Run: headless pygame with SDL's dummy video driver; simulated clock (each Clock.tick advances the game by its frame time, no real sleeping); random seed 0; keys injected as events and as key.get_pressed() state; mouse plan: one left click at the window centre at the start of phase 2, then a move to the lower-right quarter at the start of phase 3.
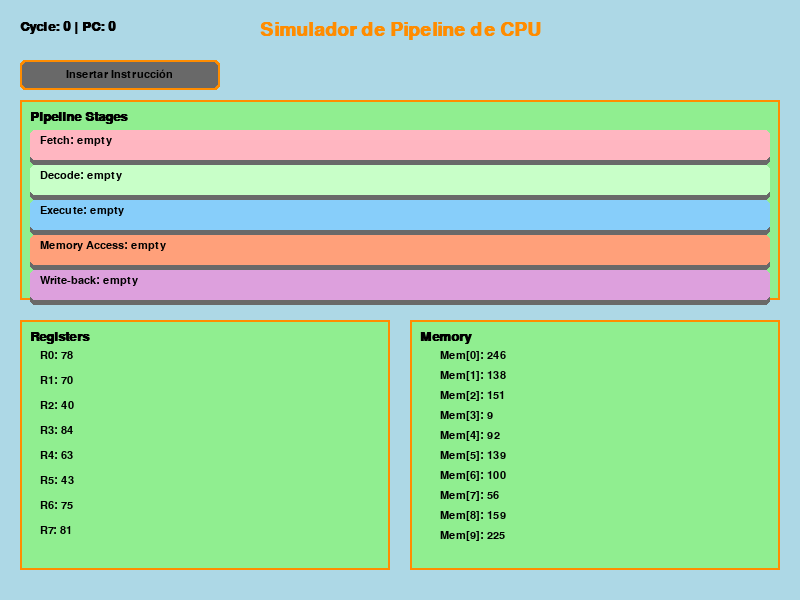
Frame 1 of 4 · flips 1–60 · no input
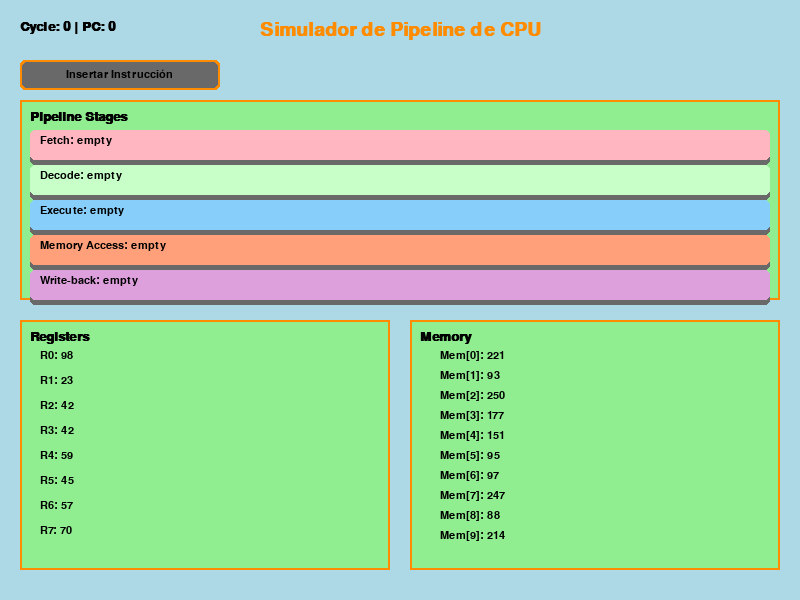
Frame 2 of 4 · flips 61–180 · clicked the window centre · tapped SPACE, RETURN · held RIGHT (→), D
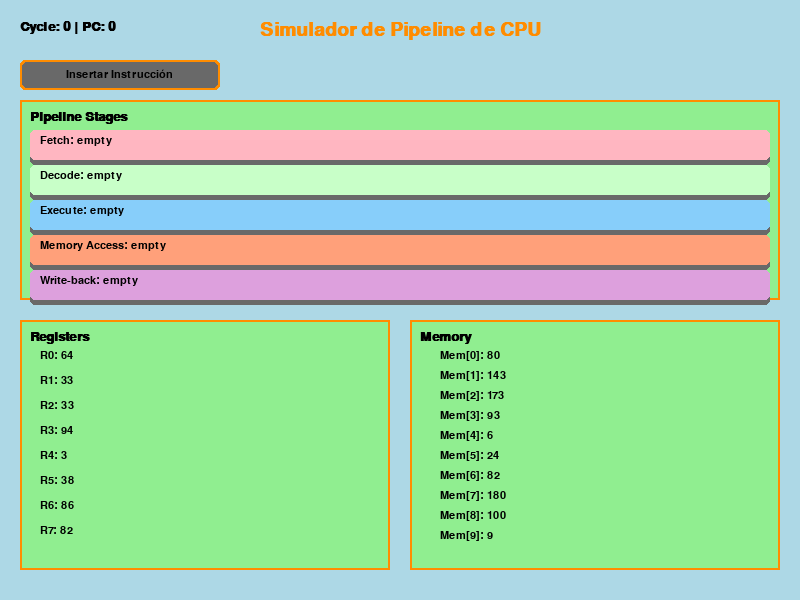
Frame 3 of 4 · flips 181–300 · moved the mouse to the lower-right quarter · held DOWN (↓), S
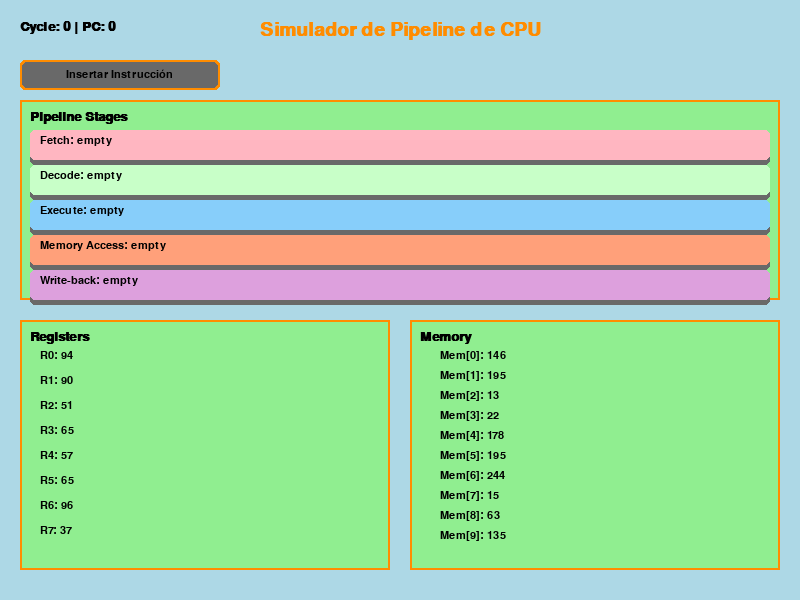
Frame 4 of 4 · flips 301–420 · held LEFT (←), A, UP (↑), W

The pygame program that drew these frames:

import pygame
import sys
import random

class Instruction:
    def __init__(self, name):
        self.name = name

    def __str__(self):
        return self.name

class PipelineStage:
    def __init__(self, name):
        self.name = name
        self.current_instruction = None

    def set_instruction(self, instruction):
        self.current_instruction = instruction

class CPU:
    def __init__(self):
        self.stages = {
            'Fetch': PipelineStage('Fetch'),
            'Decode': PipelineStage('Decode'),
            'Execute': PipelineStage('Execute'),
            'Memory Access': PipelineStage('Memory Access'),
            'Write-back': PipelineStage('Write-back')
        }
        self.registers = {f'R{i}': random.randint(0, 100) for i in range(8)}
        self.memory = Memory()
        self.program_counter = 0
        self.instructions = []
        self.cycle_completed = False
        self.new_instruction_name = ""
        self.input_active = False

    def cycle(self):
        if not self.cycle_completed:
            if self.new_instruction_name:
                new_instruction = Instruction(self.new_instruction_name)
                self.instructions.append(new_instruction)
                self.new_instruction_name = ""

            for stage_name in ['Write-back', 'Memory Access', 'Execute', 'Decode', 'Fetch']:
                current_stage = self.stages[stage_name]
                next_stage = self.stages[stage_name if stage_name == 'Fetch' else list(self.stages.keys())[list(self.stages.keys()).index(stage_name)-1]]
                current_stage.set_instruction(next_stage.current_instruction)

            if self.program_counter < len(self.instructions):
                self.stages['Fetch'].set_instruction(self.instructions[self.program_counter])
                self.program_counter += 1
            else:
                self.stages['Fetch'].set_instruction(None)

            for reg in self.registers:
                self.registers[reg] = random.randint(0, 100)

            for address in range(100):
                self.memory.data[address] = random.randint(0, 255)

            self.cycle_completed = True
        else:
            self.cycle_completed = False
            return False

class Memory:
    def __init__(self):
        self.data = {i: random.randint(0, 255) for i in range(100)}

WINDOW_WIDTH = 800
WINDOW_HEIGHT = 600
BACKGROUND_COLOR = (173, 216, 230)
PANEL_COLOR = (144, 238, 144)
TEXT_COLOR = (0, 0, 0)
HIGHLIGHT_COLOR = (255, 140, 0)
SHADOW_COLOR = (105, 105, 105)
STAGE_COLORS = {
    'Fetch': (255, 182, 193),
    'Decode': (200, 255, 200),
    'Execute': (135, 206, 250),
    'Memory Access': (255, 160, 122),
    'Write-back': (221, 160, 221)
}

pygame.init()
screen = pygame.display.set_mode((WINDOW_WIDTH, WINDOW_HEIGHT))
pygame.display.set_caption('Simulador de Pipeline de CPU Avanzado')

title_font = pygame.font.SysFont('Arial', 28, bold=True)
header_font = pygame.font.SysFont('Arial', 20, bold=True)
normal_font = pygame.font.SysFont('Comic Sans MS', 16)

cpu = CPU()

def draw_panel(x, y, width, height, title):
    pygame.draw.rect(screen, PANEL_COLOR, (x, y, width, height))
    pygame.draw.rect(screen, HIGHLIGHT_COLOR, (x, y, width, height), 2)
    title_surface = header_font.render(title, True, TEXT_COLOR)
    screen.blit(title_surface, (x + 10, y + 10))

def draw_button(x, y, width, height, text):
    pygame.draw.rect(screen, HIGHLIGHT_COLOR, (x, y, width, height), border_radius=5)
    pygame.draw.rect(screen, SHADOW_COLOR, (x+2, y+2, width-4, height-4), border_radius=5)
    button_text = normal_font.render(text, True, TEXT_COLOR)
    text_x = x + (width - button_text.get_width()) // 2
    text_y = y + (height - button_text.get_height()) // 2
    screen.blit(button_text, (text_x, text_y))

def draw_interface():
    draw_button(20, 60, 200, 30, "Insertar Instrucción")
    if cpu.input_active:
        pygame.draw.rect(screen, PANEL_COLOR, (240, 60, 200, 30))
        pygame.draw.rect(screen, HIGHLIGHT_COLOR, (240, 60, 200, 30), 2)
        if len(cpu.new_instruction_name) > 0:
            input_text = normal_font.render(cpu.new_instruction_name, True, TEXT_COLOR)
        else:
            input_text = normal_font.render("Ingrese nombre", True, SHADOW_COLOR)
        screen.blit(input_text, (250, 67))

def draw_pipeline():
    draw_panel(20, 100, WINDOW_WIDTH - 40, 200, "Pipeline Stages")
    y = 130
    for stage in cpu.stages.values():
        color = STAGE_COLORS.get(stage.name, PANEL_COLOR)
        pygame.draw.rect(screen, SHADOW_COLOR, (30, y+5, WINDOW_WIDTH - 60, 30), border_radius=5)
        pygame.draw.rect(screen, color, (30, y, WINDOW_WIDTH - 60, 30), border_radius=5)
        if stage.current_instruction:
            text = normal_font.render(f"{stage.name}: {stage.current_instruction}", True, TEXT_COLOR)
        else:
            text = normal_font.render(f"{stage.name}: empty", True, TEXT_COLOR)
        screen.blit(text, (40, y + 5))
        y += 35

def draw_registers():
    draw_panel(20, 320, (WINDOW_WIDTH - 60) // 2, 250, "Registers")
    y = 350
    for reg, value in cpu.registers.items():
        text = normal_font.render(f"{reg}: {value}", True, TEXT_COLOR)
        screen.blit(text, (40, y))
        y += 25

def draw_memory():
    draw_panel((WINDOW_WIDTH + 20) // 2, 320, (WINDOW_WIDTH - 60) // 2, 250, "Memory")
    y = 350
    line_height = 20
    max_lines = 10
    for i, (address, value) in enumerate(list(cpu.memory.data.items())[:max_lines]):
        text = normal_font.render(f"Mem[{address}]: {value}", True, TEXT_COLOR)
        if y + line_height <= 570:
            screen.blit(text, ((WINDOW_WIDTH // 2) + 40, y))
            y += line_height

def draw_stats(cycle_count):
    stats_text = f"Cycle: {cycle_count} | PC: {cpu.program_counter}"
    stats_surface = header_font.render(stats_text, True, TEXT_COLOR)
    screen.blit(stats_surface, (20, 20))

running = True
clock = pygame.time.Clock()
cycle_count = 0

while running:
    for event in pygame.event.get():
        if event.type == pygame.QUIT:
            running = False
        elif event.type == pygame.MOUSEBUTTONDOWN:
            mouse_x, mouse_y = event.pos
            if 20 <= mouse_x <= 220 and 60 <= mouse_y <= 90:
                cpu.input_active = not cpu.input_active
        elif event.type == pygame.KEYDOWN:
            if cpu.input_active:
                if event.key == pygame.K_RETURN:
                    cpu.input_active = False
                elif event.key == pygame.K_BACKSPACE:
                    cpu.new_instruction_name = cpu.new_instruction_name[:-1]
                else:
                    cpu.new_instruction_name += event.unicode

    if not cpu.input_active and cpu.cycle():
        cycle_count += 1

    screen.fill(BACKGROUND_COLOR)
    draw_interface()
    draw_pipeline()
    draw_registers()
    draw_memory()
    draw_stats(cycle_count)
    
    title_surface = title_font.render("Simulador de Pipeline de CPU", True, HIGHLIGHT_COLOR)
    screen.blit(title_surface, (WINDOW_WIDTH // 2 - title_surface.get_width() // 2, 20))

    pygame.display.flip()
    clock.tick(1)

pygame.quit()
sys.exit()
